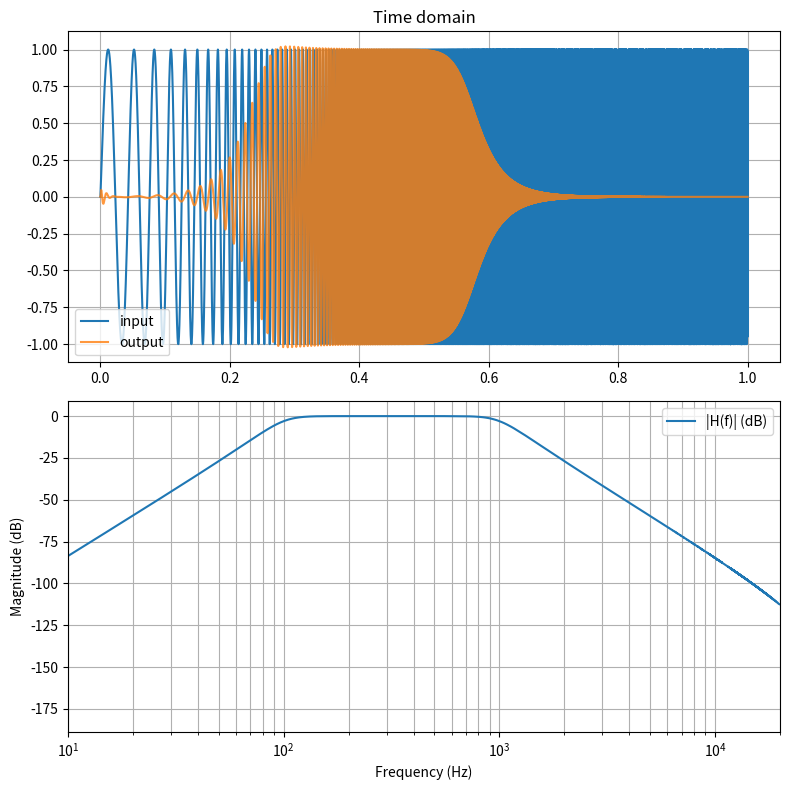

Source code (Python):
import numpy as np
import matplotlib.pyplot as plt
from scipy.fft import rfft, rfftfreq
from scipy.signal import butter, sosfilt

fs = 100_000
T = 1.0
f1, f2 = 20, 20_000

t = np.linspace(0, T, int(fs*T), endpoint=False)
N = len(t)
L = T / np.log(f2/f1)

# Exponential (log) sweep
sweep = np.sin(2*np.pi*f1*L*(np.exp(t/L) - 1.0))

# “Device under test”: here just a band-pass to illustrate
sos = butter(4, (100, 1000), btype="bandpass", fs=fs, output="sos")
y = sosfilt(sos, sweep)   # output
x = sweep                 # input

# Frequency axis and spectra
f = rfftfreq(N, d=1/fs)
X = rfft(x)
Y = rfft(y)

# Avoid divide-by-zero at DC etc.
eps = 1e-20
H = Y / (X + eps)

# Plots
fig, axs = plt.subplots(2, 1, figsize=(8, 8))
axs[0].plot(t, x, label="input")
axs[0].plot(t, y, label="output", alpha=0.8)
axs[0].set_title("Time domain")
axs[0].legend()
axs[0].grid(True, which="both")

axs[1].semilogx(f, 20*np.log10(np.maximum(np.abs(H), 1e-12)), label="|H(f)| (dB)")
axs[1].set_xlim([10, 20_000])
axs[1].set_xlabel("Frequency (Hz)")
axs[1].set_ylabel("Magnitude (dB)")
axs[1].grid(True, which="both")
axs[1].legend()

plt.tight_layout()
plt.show()
